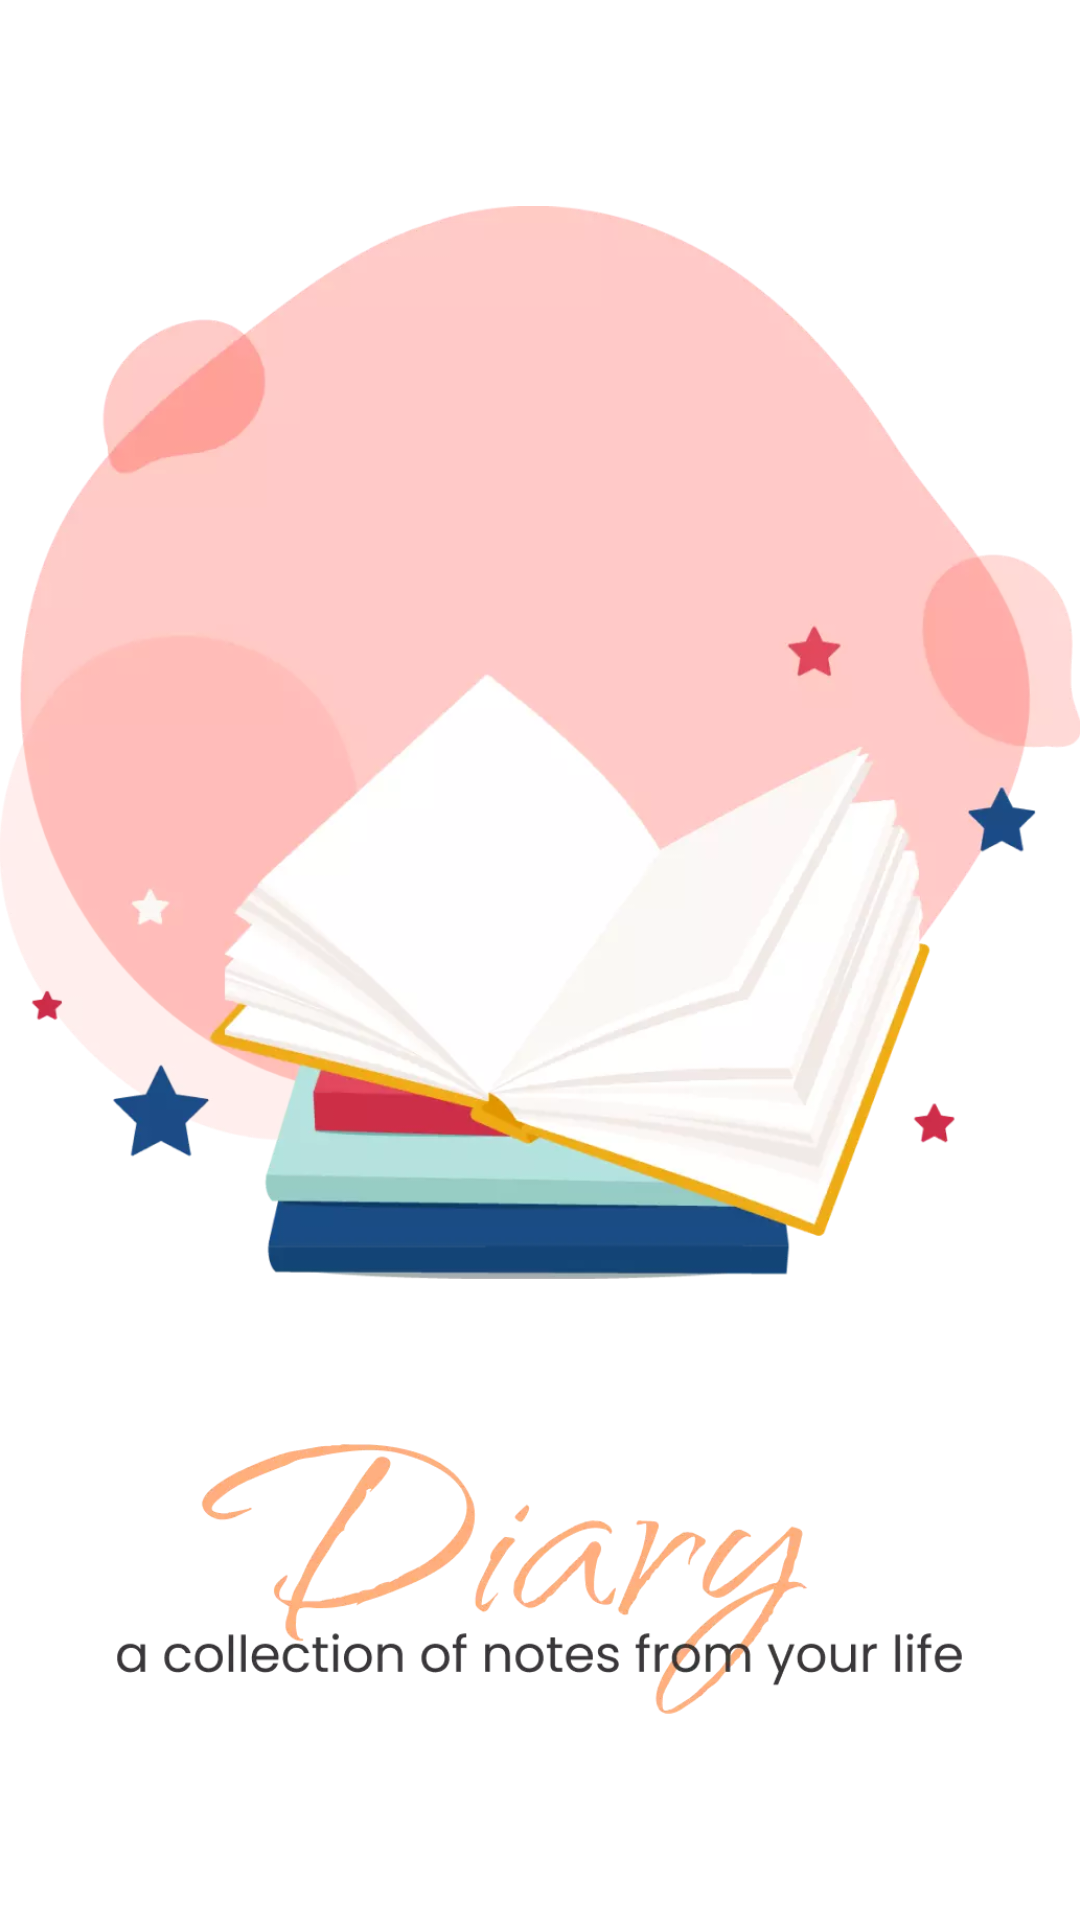

Produce the Android XML layout that renders to this screen, including the resource entries it uses.
<!-- AndroidManifest.xml: application theme Theme.SecretDiary -->
<!-- res/layout/fragment_on_boarding_one.xml -->
<?xml version="1.0" encoding="utf-8"?>
<RelativeLayout xmlns:android="http://schemas.android.com/apk/res/android"
    xmlns:tools="http://schemas.android.com/tools"
    android:layout_width="match_parent"
    android:layout_height="match_parent"
    android:background="@color/white"
    tools:context=".fragment.onboarding.OnBoardingFragment">

    <ImageView
        android:id="@+id/onBoardingOne"
        android:layout_width="match_parent"
        android:layout_height="match_parent"
        android:layout_centerInParent="true"
        android:padding="@dimen/_5sdp"
        android:src="@drawable/im_onboarding_one" />
</RelativeLayout>
<!-- resources referenced by this layout -->
<resources>
  <color name="white">#FFFFFF</color>
  <!-- drawable im_onboarding_one: webp bitmap (drawable, 61376 bytes) -->
  <style name="Theme.SecretDiary" parent="Theme.MaterialComponents.DayNight.NoActionBar">
          
          <item name="colorPrimary">@color/purple_500</item>
          <item name="colorPrimaryVariant">@color/purple_700</item>
          <item name="colorOnPrimary">@color/white</item>
          
          <item name="colorSecondary">@color/gray_2</item>
          <item name="colorSecondaryVariant">@color/teal_700</item>
          <item name="colorOnSecondary">@color/black</item>
          
          <item name="android:statusBarColor">?attr/colorPrimaryVariant</item>
          
          <item name="colorAccent">@color/orange</item>
  
          
          <item name="android:textColorPrimary">@color/black</item> 
          <item name="android:textColor">@color/black</item> 
          <item name="android:colorControlNormal">@color/orange
          </item> 
      </style>
  
      //bottomSheetDialog
  <color name="purple_500">#FF6200EE</color>
  <color name="purple_700">#FF3700B3</color>
  <color name="gray_2">#B9B9B9</color>
  <color name="teal_700">#FF018786</color>
  <color name="black">#383838</color>
  <color name="orange">#FFAF7D</color>
</resources>
